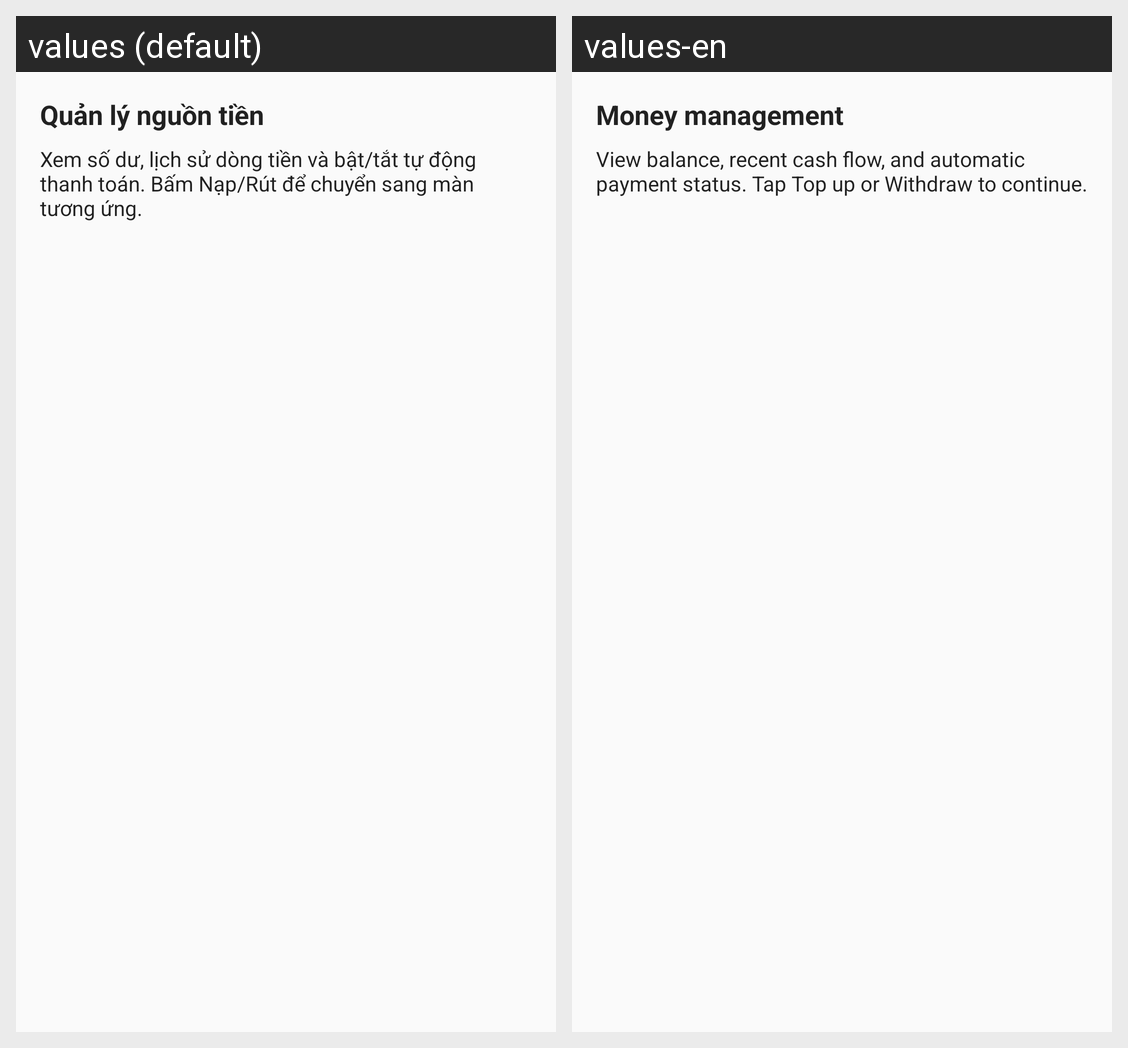

The same Android screen rendered under two of its app's locales, left to right. List the strings drawn on it with the default value and each locale's translation.
Android screen res/layout/guide_money_management.xml rendered under 2 locales, left to right: values (default), values-en. Device: Nexus 5 (rendered at 1080×1920; each locale shown at half size, 540×960, under a caption strip naming it); theme Theme.EasyMoney.
Strings drawn on this screen, with the default value and each locale's value (text and hints the layout hard-codes, and strings that could not be matched under every locale, appear in the picture but are not listed):

guide_money_management_title
  values: Quản lý nguồn tiền
  values-en: Money management

guide_money_management_message
  values: Xem số dư, lịch sử dòng tiền và bật/tắt tự động thanh toán. Bấm Nạp/Rút để chuyển sang màn tương ứng.
  values-en: View balance, recent cash flow, and automatic payment status. Tap Top up or Withdraw to continue.
